5-way image classification set "industrial_defects" from GitHub (Shrexshth/GARUDA); label vocabulary: crack, hole, normal, rust, scratch.

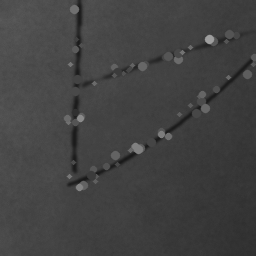
Label: scratch

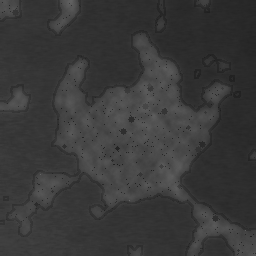
Label: rust

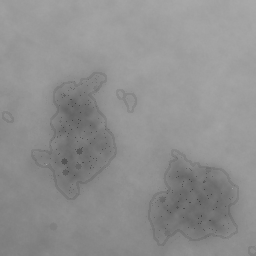
Label: rust

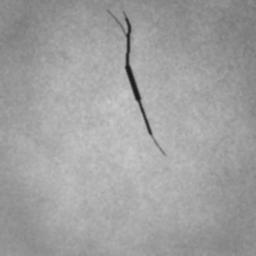
Label: crack

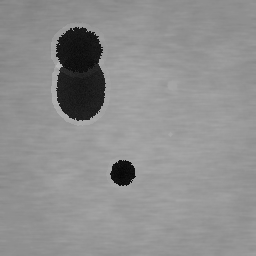
Label: hole

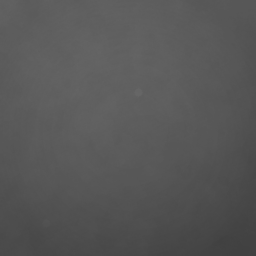
Label: normal
